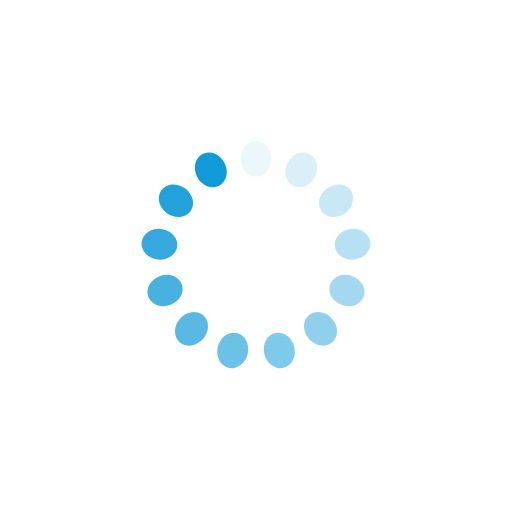
t = 0.00 s
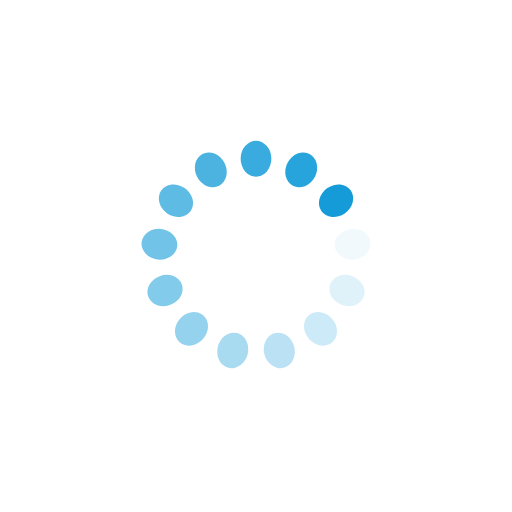
t = 0.28 s
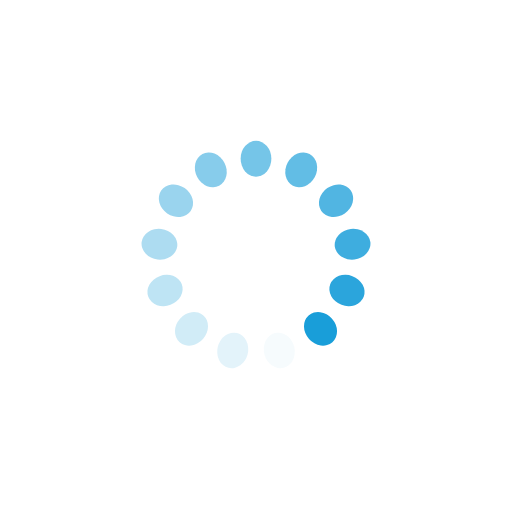
t = 0.55 s
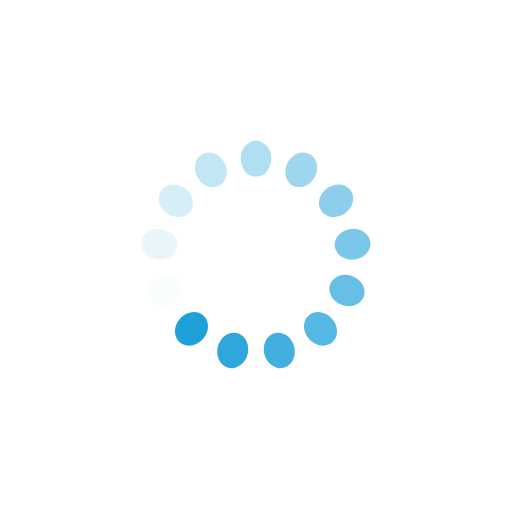
t = 0.82 s

The animated SVG that drew these frames (rendered in a browser with its animation timeline set to each time). Animation: 13 SMIL elements (animate=13); one cycle of 1.10 s, repeats indefinitely.

<?xml version="1.0" encoding="utf-8"?>
<svg xmlns="http://www.w3.org/2000/svg" xmlns:xlink="http://www.w3.org/1999/xlink" style="margin: auto; background: rgba(255, 255, 255, 0); display: block; shape-rendering: auto;" width="380px" height="380px" viewBox="0 0 100 100" preserveAspectRatio="xMidYMid">
<g transform="rotate(0 50 50)">
  <rect x="47" y="27.5" rx="3" ry="3.5" width="6" height="7" fill="#109ad7">
    <animate attributeName="opacity" values="1;0" keyTimes="0;1" dur="1.0989010989010988s" begin="-1.0143702451394758s" repeatCount="indefinite"></animate>
  </rect>
</g><g transform="rotate(27.692307692307693 50 50)">
  <rect x="47" y="27.5" rx="3" ry="3.5" width="6" height="7" fill="#109ad7">
    <animate attributeName="opacity" values="1;0" keyTimes="0;1" dur="1.0989010989010988s" begin="-0.9298393913778529s" repeatCount="indefinite"></animate>
  </rect>
</g><g transform="rotate(55.38461538461539 50 50)">
  <rect x="47" y="27.5" rx="3" ry="3.5" width="6" height="7" fill="#109ad7">
    <animate attributeName="opacity" values="1;0" keyTimes="0;1" dur="1.0989010989010988s" begin="-0.8453085376162299s" repeatCount="indefinite"></animate>
  </rect>
</g><g transform="rotate(83.07692307692308 50 50)">
  <rect x="47" y="27.5" rx="3" ry="3.5" width="6" height="7" fill="#109ad7">
    <animate attributeName="opacity" values="1;0" keyTimes="0;1" dur="1.0989010989010988s" begin="-0.760777683854607s" repeatCount="indefinite"></animate>
  </rect>
</g><g transform="rotate(110.76923076923077 50 50)">
  <rect x="47" y="27.5" rx="3" ry="3.5" width="6" height="7" fill="#109ad7">
    <animate attributeName="opacity" values="1;0" keyTimes="0;1" dur="1.0989010989010988s" begin="-0.6762468300929839s" repeatCount="indefinite"></animate>
  </rect>
</g><g transform="rotate(138.46153846153845 50 50)">
  <rect x="47" y="27.5" rx="3" ry="3.5" width="6" height="7" fill="#109ad7">
    <animate attributeName="opacity" values="1;0" keyTimes="0;1" dur="1.0989010989010988s" begin="-0.591715976331361s" repeatCount="indefinite"></animate>
  </rect>
</g><g transform="rotate(166.15384615384616 50 50)">
  <rect x="47" y="27.5" rx="3" ry="3.5" width="6" height="7" fill="#109ad7">
    <animate attributeName="opacity" values="1;0" keyTimes="0;1" dur="1.0989010989010988s" begin="-0.5071851225697379s" repeatCount="indefinite"></animate>
  </rect>
</g><g transform="rotate(193.84615384615384 50 50)">
  <rect x="47" y="27.5" rx="3" ry="3.5" width="6" height="7" fill="#109ad7">
    <animate attributeName="opacity" values="1;0" keyTimes="0;1" dur="1.0989010989010988s" begin="-0.42265426880811496s" repeatCount="indefinite"></animate>
  </rect>
</g><g transform="rotate(221.53846153846155 50 50)">
  <rect x="47" y="27.5" rx="3" ry="3.5" width="6" height="7" fill="#109ad7">
    <animate attributeName="opacity" values="1;0" keyTimes="0;1" dur="1.0989010989010988s" begin="-0.33812341504649196s" repeatCount="indefinite"></animate>
  </rect>
</g><g transform="rotate(249.23076923076923 50 50)">
  <rect x="47" y="27.5" rx="3" ry="3.5" width="6" height="7" fill="#109ad7">
    <animate attributeName="opacity" values="1;0" keyTimes="0;1" dur="1.0989010989010988s" begin="-0.25359256128486896s" repeatCount="indefinite"></animate>
  </rect>
</g><g transform="rotate(276.9230769230769 50 50)">
  <rect x="47" y="27.5" rx="3" ry="3.5" width="6" height="7" fill="#109ad7">
    <animate attributeName="opacity" values="1;0" keyTimes="0;1" dur="1.0989010989010988s" begin="-0.16906170752324598s" repeatCount="indefinite"></animate>
  </rect>
</g><g transform="rotate(304.61538461538464 50 50)">
  <rect x="47" y="27.5" rx="3" ry="3.5" width="6" height="7" fill="#109ad7">
    <animate attributeName="opacity" values="1;0" keyTimes="0;1" dur="1.0989010989010988s" begin="-0.08453085376162299s" repeatCount="indefinite"></animate>
  </rect>
</g><g transform="rotate(332.3076923076923 50 50)">
  <rect x="47" y="27.5" rx="3" ry="3.5" width="6" height="7" fill="#109ad7">
    <animate attributeName="opacity" values="1;0" keyTimes="0;1" dur="1.0989010989010988s" begin="0s" repeatCount="indefinite"></animate>
  </rect>
</g>
<!-- [ldio] generated by https://loading.io/ --></svg>
